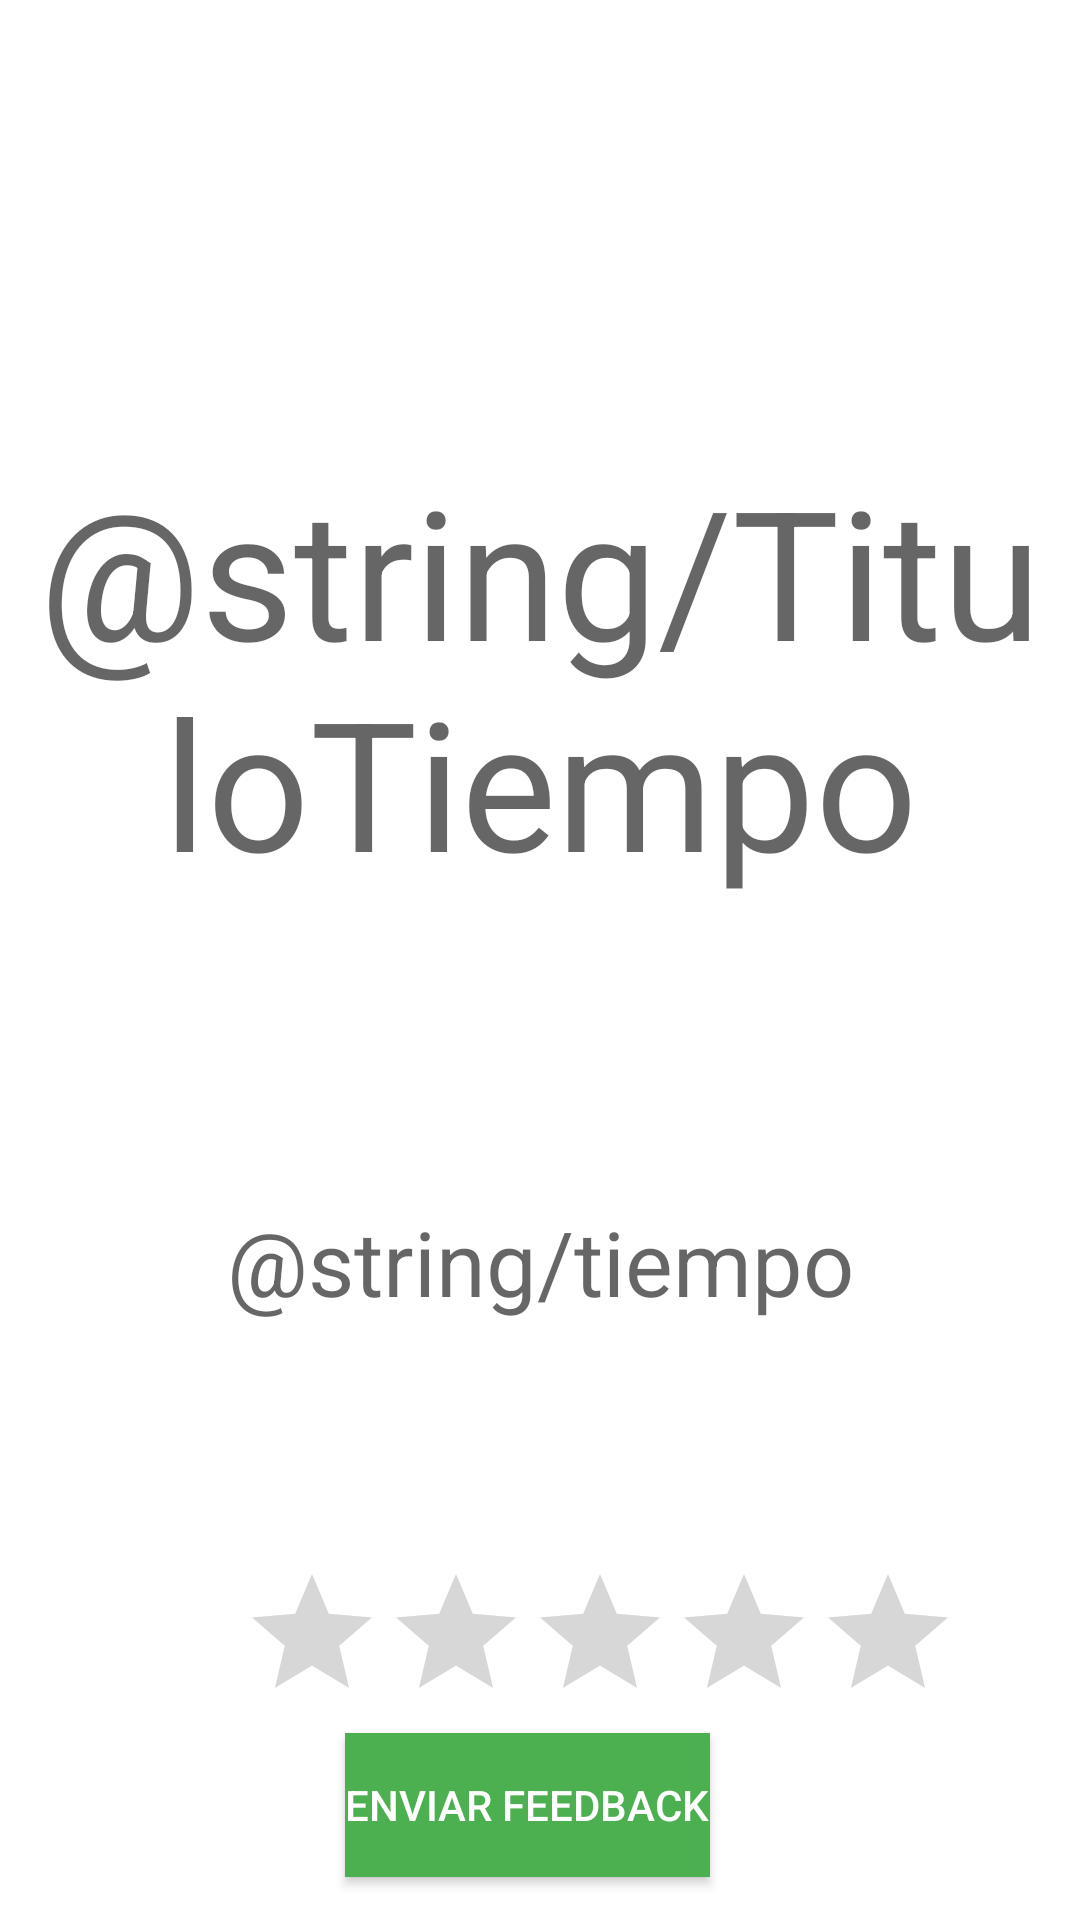

Produce the Android XML layout that renders to this screen, including the resource entries it uses.
<!-- AndroidManifest.xml: application theme Theme.RestTECMobile -->
<!-- res/layout/activity_espera_pedido.xml -->
<?xml version="1.0" encoding="utf-8"?>
<LinearLayout xmlns:android="http://schemas.android.com/apk/res/android"
    xmlns:app="http://schemas.android.com/apk/res-auto"
    xmlns:tools="http://schemas.android.com/tools"
    android:layout_width="match_parent"
    android:layout_height="match_parent"
    tools:context=".EsperaPedido"
    android:orientation="vertical">

    <TextView
        android:id="@+id/tvTituloTiempo"
        android:textSize="60dp"
        android:layout_width="match_parent"
        android:layout_height="wrap_content"
        android:layout_marginStart="8dp"
        android:layout_marginEnd="8dp"
        android:layout_marginBottom="100dp"
        android:layout_marginTop="150dp"
        android:gravity="center"
        android:hint="@string/TituloTiempo"
        app:layout_constraintBottom_toBottomOf="parent"
        app:layout_constraintEnd_toEndOf="parent"
        app:layout_constraintHorizontal_bias="0.0"
        app:layout_constraintStart_toStartOf="parent" />

    <TextView
        android:id="@+id/tvCantidadTiempo"
        android:textSize="30dp"
        android:layout_width="match_parent"
        android:layout_height="wrap_content"
        android:layout_marginStart="8dp"
        android:layout_marginEnd="8dp"
        android:layout_marginBottom="80dp"
        android:gravity="center"
        android:hint="@string/tiempo"
        app:layout_constraintBottom_toBottomOf="parent"
        app:layout_constraintEnd_toEndOf="parent"
        app:layout_constraintHorizontal_bias="0.0"
        app:layout_constraintStart_toStartOf="parent" />

    <RatingBar
        android:id="@+id/ratingBar"
        android:layout_width="wrap_content"
        android:layout_height="wrap_content"
        android:layout_marginLeft="80dp"
        android:numStars="5"
        android:rating="0" />

    <Button
        android:id="@+id/botonFeedback"
        android:layout_width="wrap_content"
        android:layout_height="wrap_content"
        android:layout_marginRight="115dp"
        android:layout_marginLeft="115dp"
        android:background="#4CAF50"
        android:text="Enviar Feedback"
        android:textColor="#FFFFFF"/>
</LinearLayout>
<!-- resources referenced by this layout -->
<resources>
  <style name="Theme.RestTECMobile" parent="Theme.MaterialComponents.DayNight.DarkActionBar">
          
          <item name="colorPrimary">@color/purple_500</item>
          <item name="colorPrimaryVariant">@color/purple_700</item>
          <item name="colorOnPrimary">@color/white</item>
          
          <item name="colorSecondary">@color/teal_200</item>
          <item name="colorSecondaryVariant">@color/teal_700</item>
          <item name="colorOnSecondary">@color/black</item>
          
          <item name="android:statusBarColor" tools:targetApi="l">?attr/colorPrimaryVariant</item>
          
      </style>
  <!-- not gathered from this repository: default colours our renderer supplied (Android Studio template values) -->
  <color name="purple_500">#FF6200EE</color>
  <color name="purple_700">#FF3700B3</color>
  <color name="teal_200">#FF03DAC5</color>
  <color name="teal_700">#FF018786</color>
  <color name="black">#FF000000</color>
  <color name="white">#FFFFFFFF</color>
</resources>
